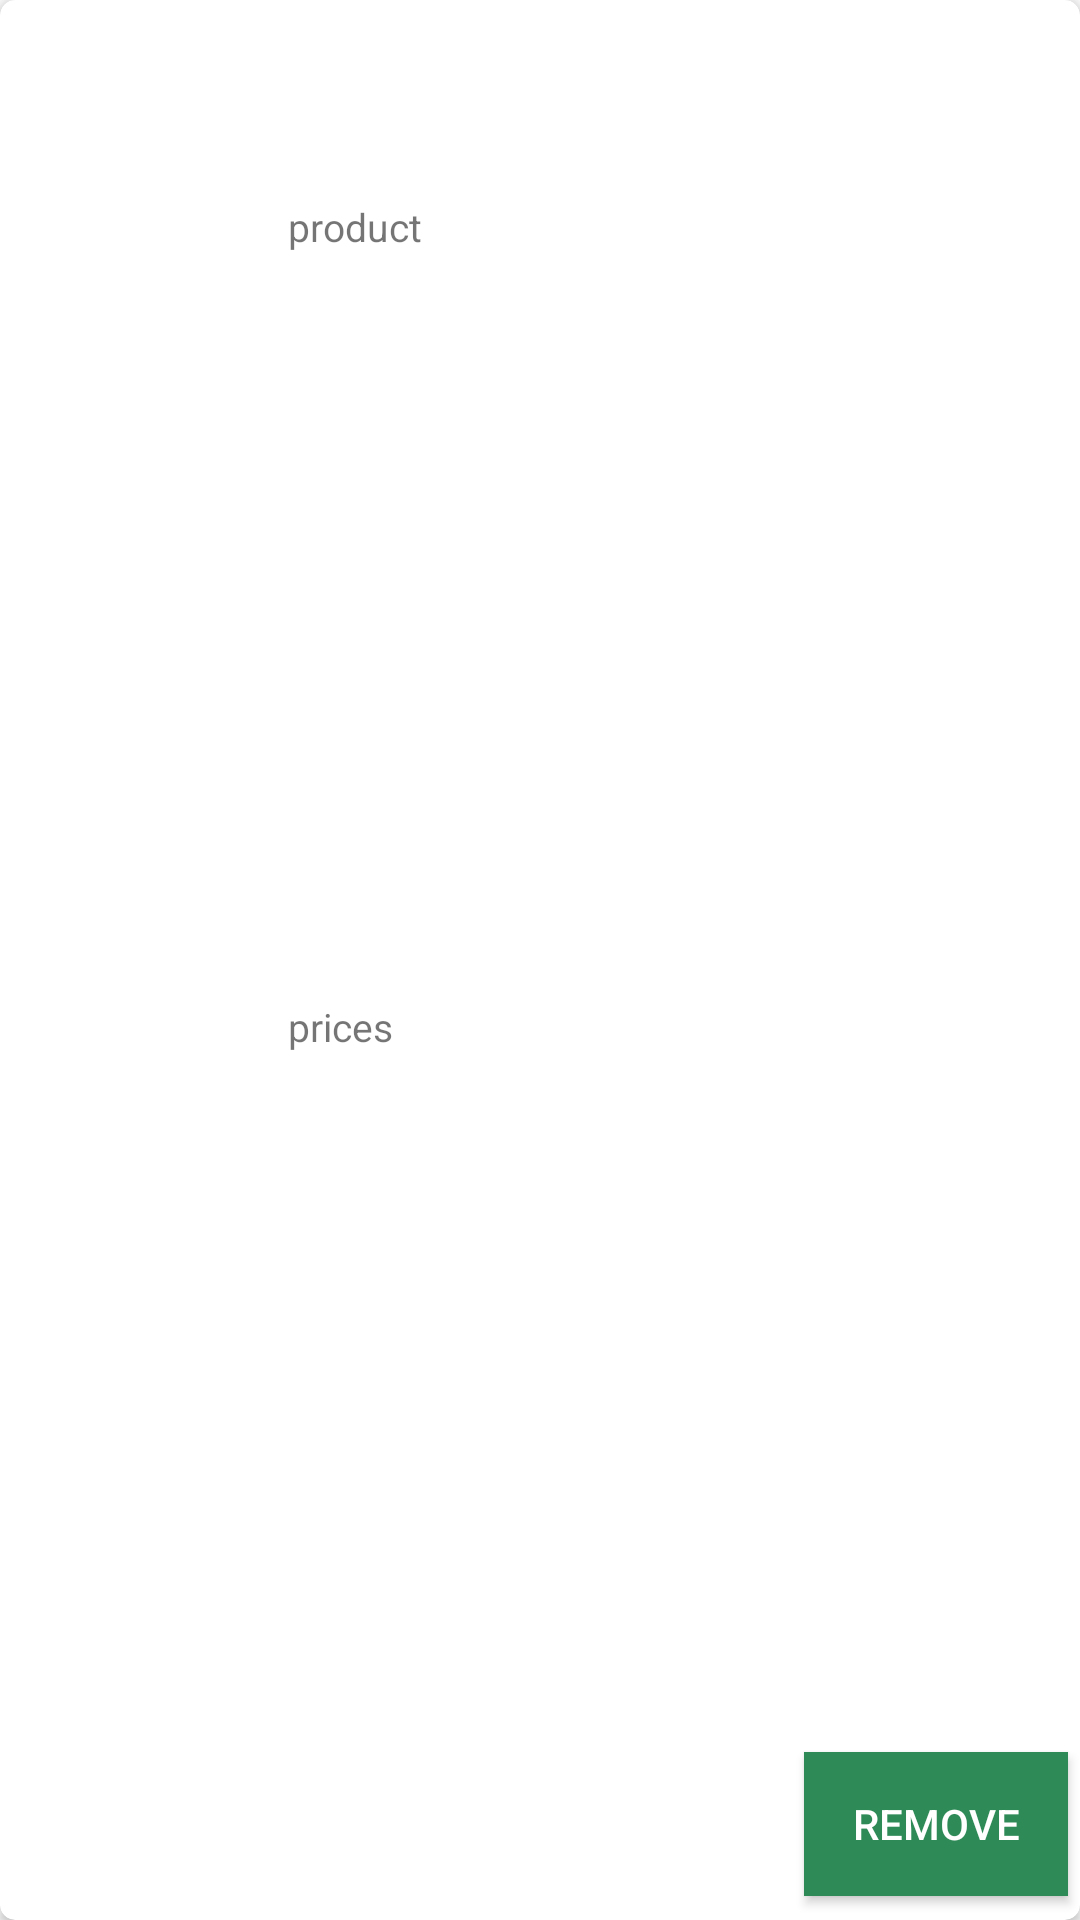

Here is an Android app screen rendered from its layout file. Give the layout XML and the strings, colors and styles it references.
<!-- AndroidManifest.xml: application theme AppTheme -->
<!-- res/layout/cashoutinf.xml -->
<?xml version="1.0" encoding="utf-8"?>
<androidx.cardview.widget.CardView xmlns:android="http://schemas.android.com/apk/res/android"
    xmlns:app="http://schemas.android.com/apk/res-auto"
    xmlns:tools="http://schemas.android.com/tools"
    android:orientation="horizontal"
    android:layout_width="match_parent"
    android:layout_height="wrap_content"
    android:layout_margin="5dp"
    app:cardCornerRadius="5dp">
    <androidx.constraintlayout.widget.ConstraintLayout
        android:layout_width="match_parent"
        android:layout_height="match_parent">

        <ImageView
            android:id="@+id/ivcart"
            android:layout_width="70dp"
            android:layout_height="70dp"
            android:layout_marginStart="8dp"
            android:layout_marginLeft="8dp"
            android:layout_marginTop="8dp"
            android:layout_marginBottom="8dp"
            android:background="#fff"
            app:layout_constraintBottom_toBottomOf="parent"
            app:layout_constraintStart_toStartOf="parent"
            app:layout_constraintTop_toTopOf="parent" />

        <TextView
            android:id="@+id/tvcart"
            android:layout_width="wrap_content"
            android:layout_height="wrap_content"
            android:layout_marginStart="8dp"
            android:layout_marginLeft="8dp"
            android:layout_marginTop="8dp"
            android:layout_marginEnd="8dp"
            android:layout_marginRight="8dp"
            android:layout_marginBottom="8dp"
            android:text="product"
            android:textSize="13sp"
            app:layout_constraintBottom_toBottomOf="parent"
            app:layout_constraintEnd_toStartOf="@+id/btncart"
            app:layout_constraintHorizontal_bias="0.078"
            app:layout_constraintStart_toEndOf="@+id/ivcart"
            app:layout_constraintTop_toTopOf="parent"
            app:layout_constraintVertical_bias="0.097" />

        <TextView
            android:id="@+id/tvpcart"
            android:layout_width="wrap_content"
            android:layout_height="wrap_content"
            android:layout_marginStart="8dp"
            android:layout_marginLeft="8dp"
            android:layout_marginTop="8dp"
            android:layout_marginEnd="8dp"
            android:layout_marginRight="8dp"
            android:layout_marginBottom="48dp"
            android:text="prices"
            android:textSize="13sp"
            app:layout_constraintBottom_toBottomOf="parent"
            app:layout_constraintEnd_toStartOf="@+id/btncart"
            app:layout_constraintHorizontal_bias="0.072"
            app:layout_constraintStart_toEndOf="@+id/ivcart"
            app:layout_constraintTop_toBottomOf="@+id/tvcart" />

        <Button
            android:id="@+id/btncart"
            android:layout_width="wrap_content"
            android:layout_height="wrap_content"
            android:layout_marginStart="8dp"
            android:layout_marginLeft="8dp"
            android:layout_marginTop="8dp"
            android:layout_marginEnd="4dp"
            android:layout_marginRight="4dp"
            android:layout_marginBottom="8dp"
            android:background="@color/colorPrimary"
            android:text="remove"
            android:textColor="#fff"
            app:layout_constraintBottom_toBottomOf="parent"
            app:layout_constraintEnd_toEndOf="parent"
            app:layout_constraintHorizontal_bias="1.0"
            app:layout_constraintStart_toStartOf="parent"
            app:layout_constraintTop_toTopOf="parent"
            app:layout_constraintVertical_bias="1.0" />
    </androidx.constraintlayout.widget.ConstraintLayout>cons

</androidx.cardview.widget.CardView>
<!-- resources referenced by this layout -->
<resources>
  <color name="colorPrimary">#2E8B57</color>
  <style name="AppTheme" parent="Theme.AppCompat.Light.DarkActionBar">
          
          <item name="colorPrimary">@color/colorPrimary</item>
          <item name="colorPrimaryDark">@color/colorPrimaryDark</item>
          <item name="colorAccent">@color/colorAccent</item>
      </style>
  <color name="colorPrimaryDark">#00574B</color>
  <color name="colorAccent">#D81B60</color>
</resources>
